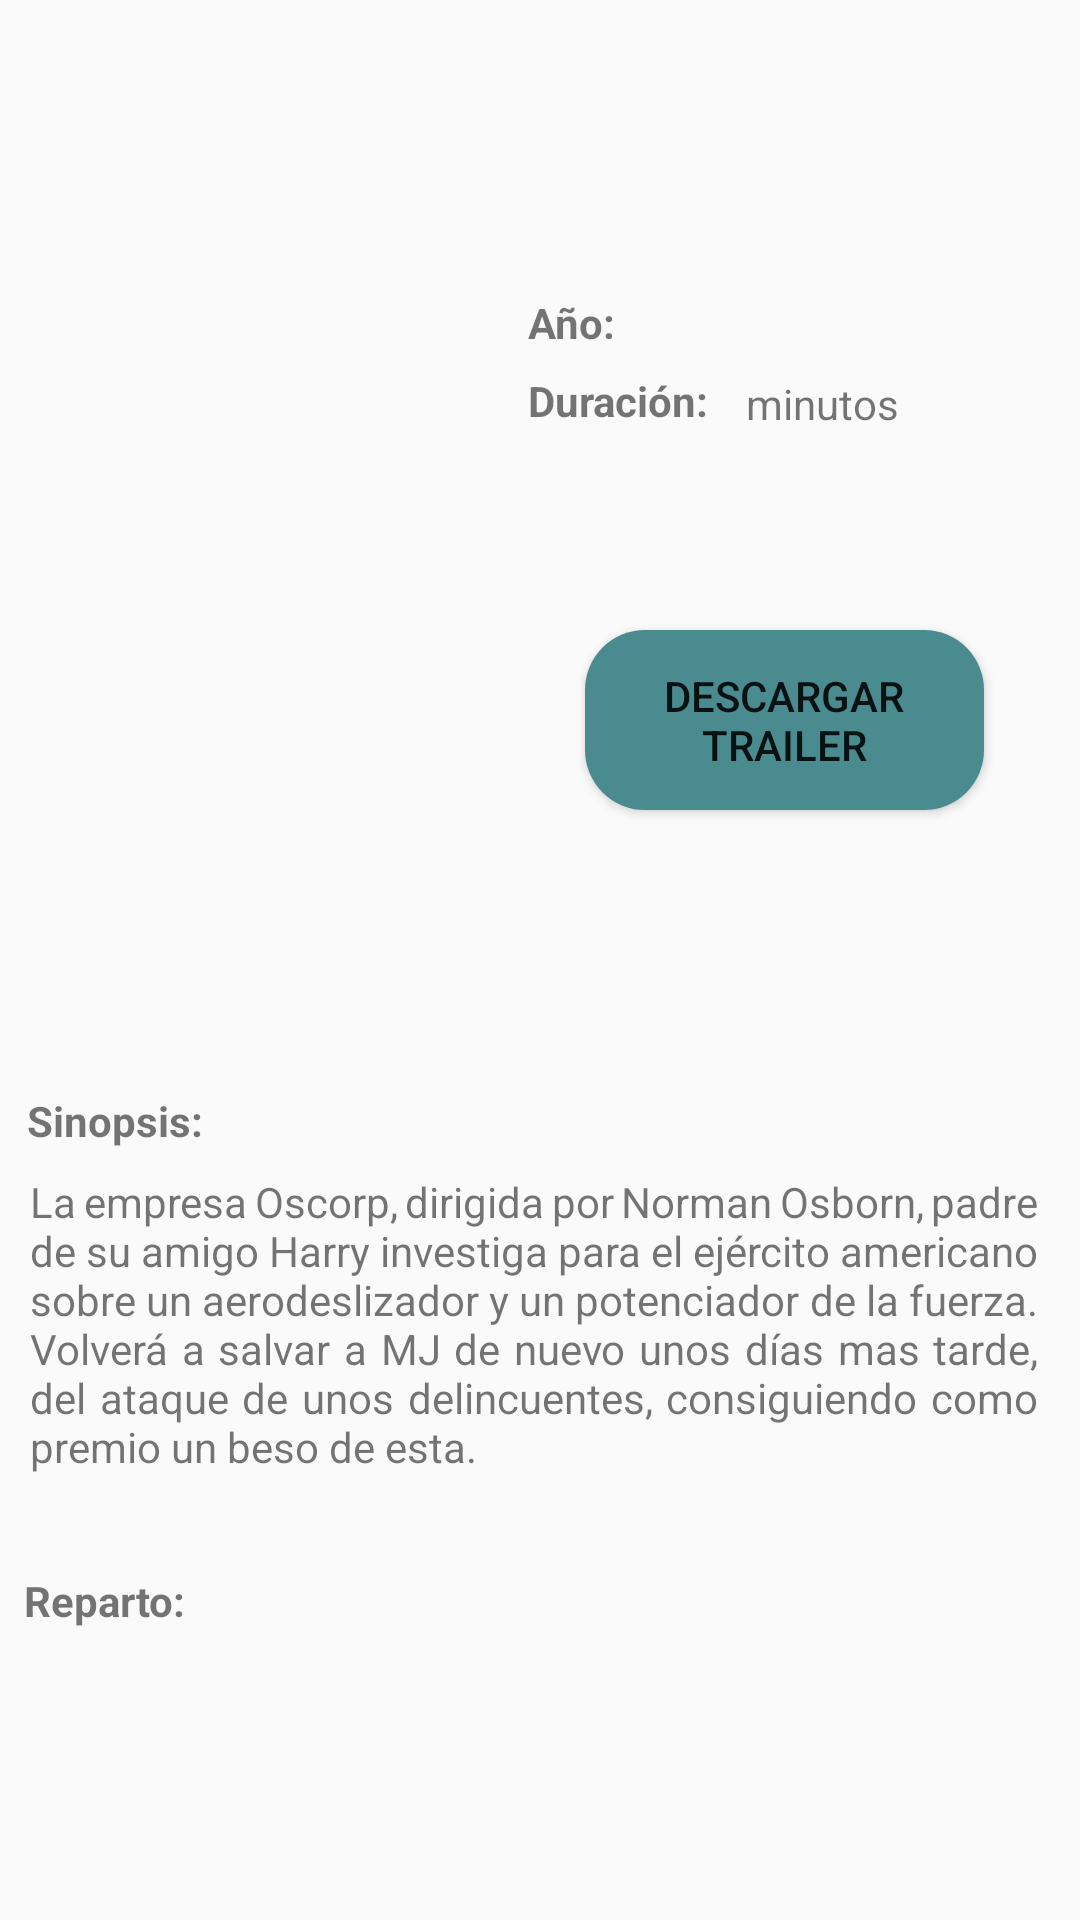

Layout XML and referenced resources for this Android screen:
<!-- AndroidManifest.xml: application theme Theme.TrabajoFinGrado -->
<!-- res/layout/activity_im_info.xml -->
<?xml version="1.0" encoding="utf-8"?>
<LinearLayout xmlns:android="http://schemas.android.com/apk/res/android"
    xmlns:app="http://schemas.android.com/apk/res-auto"
    xmlns:tools="http://schemas.android.com/tools"
    android:layout_width="match_parent"
    android:layout_height="match_parent"
    android:orientation="vertical"
    tools:context=".ironman.IMInfo">

    <TextView
        android:id="@+id/titulo"
        android:layout_width="match_parent"
        android:layout_height="74dp"
        android:layout_gravity="center"
        android:gravity="center"
        android:textColor="@color/red"
        android:textSize="30sp"
        android:textStyle="bold" />

    <RelativeLayout
        android:layout_width="match_parent"
        android:layout_height="450dp">

        <TextView
            android:id="@+id/textViewAño"
            android:layout_width="wrap_content"
            android:layout_height="wrap_content"
            android:layout_alignParentTop="true"
            android:layout_marginStart="8dp"
            android:layout_marginTop="24dp"
            android:layout_toEndOf="@+id/imageView5"
            android:text="Año: "
            android:textStyle="bold"
            app:layout_constraintEnd_toEndOf="parent"
            app:layout_constraintHorizontal_bias="0.414"
            app:layout_constraintStart_toStartOf="parent"
            app:layout_constraintTop_toTopOf="parent" />

        <TextView
            android:id="@+id/anio"
            android:layout_width="wrap_content"
            android:layout_height="wrap_content"
            android:layout_alignParentTop="true"
            android:layout_marginStart="6dp"
            android:layout_marginTop="23dp"
            android:layout_toEndOf="@+id/textViewAño"
            app:layout_constraintTop_toTopOf="parent" />

        <TextView
            android:id="@+id/textViewDuracion"
            android:layout_width="wrap_content"
            android:layout_height="wrap_content"
            android:layout_alignParentTop="true"
            android:layout_marginStart="8dp"
            android:layout_marginTop="50dp"
            android:layout_toEndOf="@+id/imageView5"
            android:text="Duración: "
            android:textStyle="bold"
            app:layout_constraintEnd_toEndOf="parent"
            app:layout_constraintHorizontal_bias="0.414"
            app:layout_constraintStart_toStartOf="parent"
            app:layout_constraintTop_toTopOf="parent" />


        <TextView
            android:id="@+id/duracion"
            android:layout_width="wrap_content"
            android:layout_height="wrap_content"
            android:layout_below="@id/anio"
            android:layout_marginStart="7dp"
            android:layout_marginTop="9dp"
            android:layout_toEndOf="@id/textViewDuracion"
            app:layout_constraintTop_toTopOf="parent" />

        <TextView
            android:id="@+id/minutos"
            android:layout_width="wrap_content"
            android:layout_height="wrap_content"
            android:layout_marginStart="2dp"
            android:layout_marginTop="51dp"
            android:layout_toEndOf="@id/duracion"
            android:text="minutos" />


        <ImageView
            android:id="@+id/imageView5"
            android:layout_width="160dp"
            android:layout_height="240dp"
            android:layout_alignParentStart="true"
            android:layout_marginStart="8dp"
            android:layout_marginTop="24dp"
            android:src="@drawable/cartelera_im1"
            app:layout_constraintStart_toStartOf="parent"
            app:layout_constraintTop_toTopOf="parent" />

        <TextView
            android:id="@+id/textviewSinopsis"
            android:layout_width="wrap_content"
            android:layout_height="wrap_content"
            android:layout_below="@+id/imageView5"
            android:layout_alignParentStart="true"
            android:layout_marginStart="9dp"
            android:layout_marginTop="26dp"
            android:text="Sinopsis: "
            android:textStyle="bold" />

        <ScrollView
            android:layout_width="wrap_content"
            android:layout_height="105dp"
            android:layout_below="@+id/textviewSinopsis"
            android:layout_alignParentStart="true"
            android:layout_alignParentEnd="true"
            android:layout_alignParentBottom="true"
            android:layout_marginStart="10dp"
            android:layout_marginTop="8dp"
            android:layout_marginEnd="14dp"
            android:layout_marginBottom="28dp"
            android:layout_toEndOf="@+id/textviewSinopsis">

            <TextView
                android:id="@+id/sinopsis"
                android:layout_width="match_parent"
                android:layout_height="wrap_content"
                android:justificationMode="inter_word"
                android:text="La empresa Oscorp, dirigida por Norman Osborn, padre de su amigo Harry investiga para el ejército americano sobre un aerodeslizador y un potenciador de la fuerza. Volverá a salvar a MJ de nuevo unos días mas tarde, del ataque de unos delincuentes, consiguiendo como premio un beso de esta." />
        </ScrollView>

        <Button
            android:id="@+id/descargas2"
            android:layout_width="184dp"
            android:layout_height="60dp"
            android:layout_alignParentTop="true"
            android:layout_alignParentEnd="true"
            android:layout_alignParentBottom="true"
            android:layout_gravity="center"
            android:layout_marginStart="27dp"
            android:layout_marginTop="136dp"
            android:layout_marginEnd="32dp"
            android:layout_marginBottom="254dp"
            android:layout_toEndOf="@+id/imageView5"
            android:background="@drawable/button_main"
            android:drawableLeft="@drawable/baseline_download_24"
            android:text="Descargar Trailer" />
    </RelativeLayout>

    <TextView
        android:id="@+id/textViewActor"
        android:layout_width="wrap_content"
        android:layout_height="wrap_content"
        android:layout_marginStart="8dp"
        android:text="Reparto: "
        android:textStyle="bold"
        android:layout_marginBottom="15dp"
        app:layout_constraintEnd_toEndOf="parent"
        app:layout_constraintHorizontal_bias="0.433"
        app:layout_constraintStart_toStartOf="parent"
        app:layout_constraintTop_toTopOf="parent" />

    <androidx.recyclerview.widget.RecyclerView
        android:id="@+id/RecyclerActores"
        android:layout_width="394dp"
        android:layout_height="100dp"
        android:layout_gravity="center"
        android:layout_marginBottom="20dp"
        android:orientation="horizontal"
        app:layoutManager="androidx.recyclerview.widget.LinearLayoutManager" />

</LinearLayout>
<!-- resources referenced by this layout -->
<resources>
  <color name="red">#E44848</color>
  <!-- drawable button_main (drawable) -->
  <?xml version="1.0" encoding="utf-8"?>
  <shape xmlns:android="http://schemas.android.com/apk/res/android">
      
      <solid android:color="@color/azulMarvel"/>
      <corners android:radius="20dp"/>
  </shape>
  <style name="Theme.TrabajoFinGrado" parent="Theme.AppCompat.DayNight.DarkActionBar">
          
          <item name="colorPrimary">@color/purple_500</item>
          <item name="colorPrimaryVariant">@color/purple_700</item>
          <item name="colorOnPrimary">@color/white</item>
          
          <item name="colorSecondary">@color/teal_200</item>
          <item name="colorSecondaryVariant">@color/teal_700</item>
          <item name="colorOnSecondary">@color/black</item>
          
          <item name="android:statusBarColor">?attr/colorPrimaryVariant</item>
          
      </style>
  <color name="azulMarvel">#4A8B8F</color>
  <color name="purple_500">#FF6200EE</color>
  <color name="purple_700">#FF3700B3</color>
  <color name="white">#FFFFFFFF</color>
  <color name="teal_200">#FF03DAC5</color>
  <color name="teal_700">#FF018786</color>
  <color name="black">#FF000000</color>
</resources>
